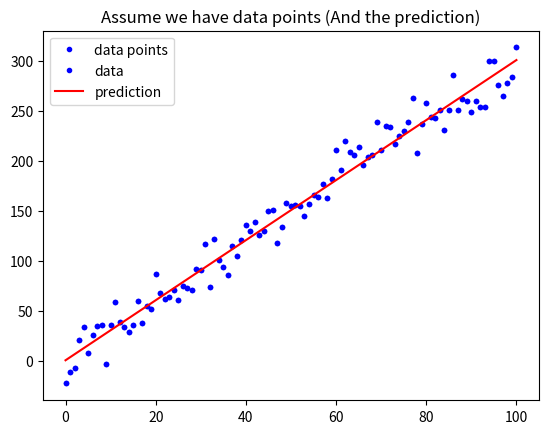

Write Python code to recreate this figure.
#%%
# 載入基礎套件與代稱
import numpy as np
import matplotlib.pyplot as plt
def mean_absolute_error(y, yp):
    """
    計算 MAE
    Args:
        - y: 實際值
        - yp: 預測值
    Return:
        - mae: MAE
    """
    mae = MAE = sum(abs(y - yp)) / len(y)
    return mae

# 定義 mean_squared_error 這個函數, 計算並傳回 MSE
def mean_squared_error(y,yp):
    """
    請完成這個 Function 後往下執行
    """
    MSE=sum((y-yp)**2)/len(y)
    return MSE
# 與範例相同, 不另外解說
w = 3
b = 0.5
x_lin = np.linspace(0, 100, 101)
y = (x_lin + np.random.randn(101) * 5) * w + b

plt.plot(x_lin, y, 'b.', label = 'data points')
plt.title("Assume we have data points")
plt.legend(loc = 2)
plt.show()
# %%
# 與範例相同, 不另外解說
y_hat = x_lin * w + b
plt.plot(x_lin, y, 'b.', label = 'data')
plt.plot(x_lin, y_hat, 'r-', label = 'prediction')
plt.title("Assume we have data points (And the prediction)")
plt.legend(loc = 2)
plt.show()
# %%
# 執行 Function, 確認有沒有正常執行
MSE = mean_squared_error(y, y_hat)
MAE = mean_absolute_error(y, y_hat)
print("The Mean squared error is %.3f" % (MSE))
print("The Mean absolute error is %.3f" % (MAE))
# %%
